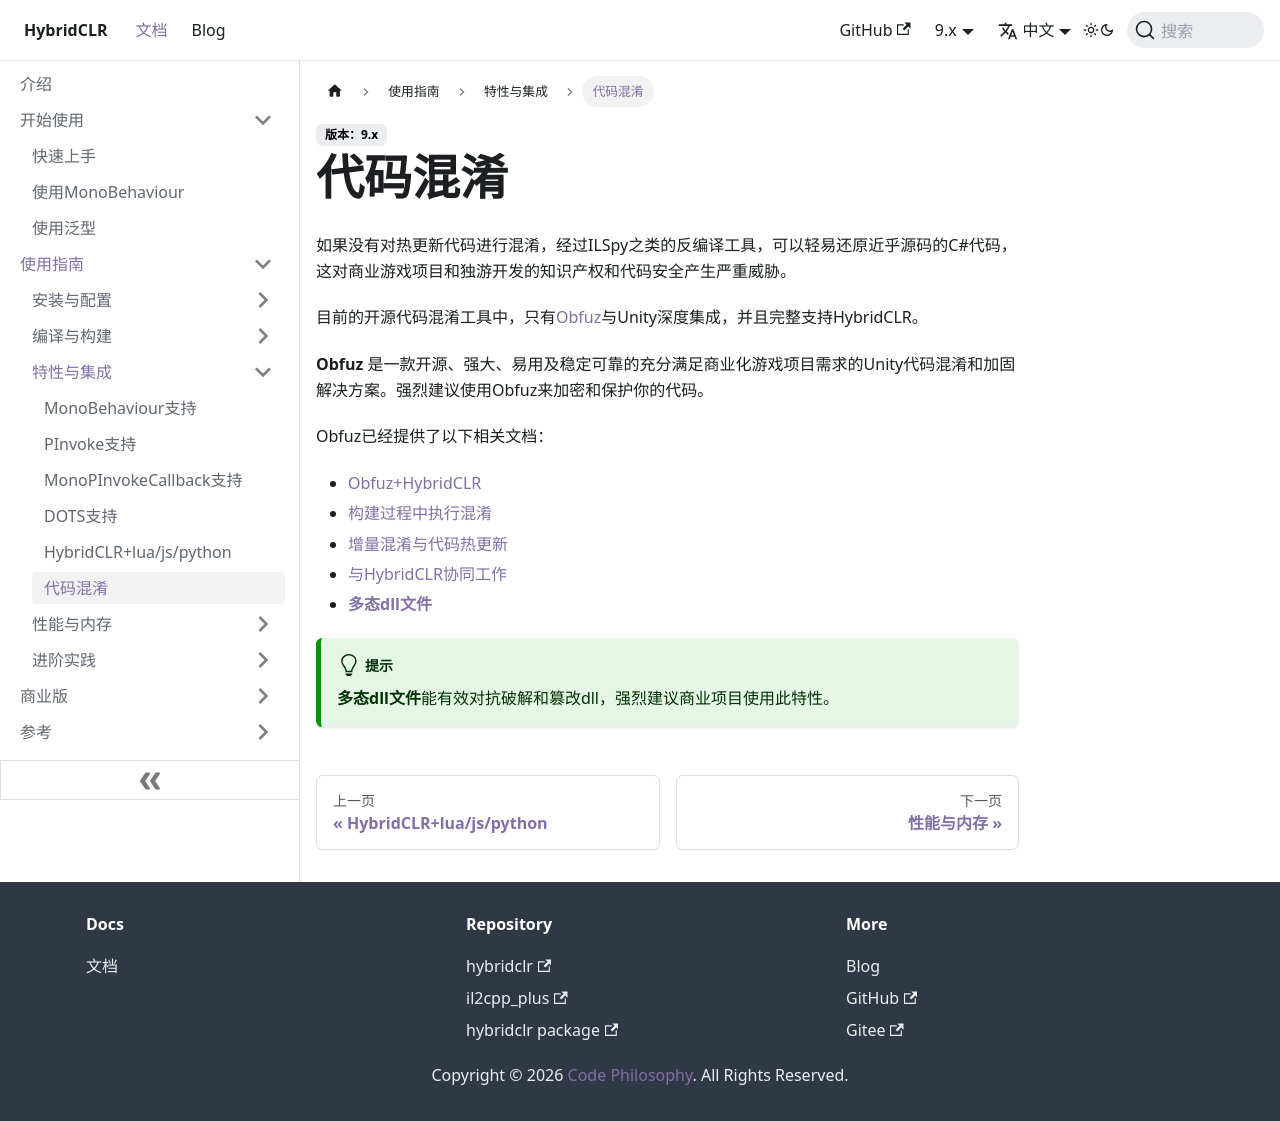

repository: focus-creative-games/hybridclr-doc · page: docs/basic/codeobfuscation.html · generator: docusaurus

---
title: '代码混淆'
description: '如果没有对热更新代码进行混淆，经过ILSpy之类的反编译工具，可以轻易还原近乎源码的C#代码，这对商业游戏项目和独游开发的知识产权和代码安全产生严重威胁。'
slug: /basic/codeobfuscation
---

# 代码混淆

如果没有对热更新代码进行混淆，经过ILSpy之类的反编译工具，可以轻易还原近乎源码的C#代码，这对商业游戏项目和独游开发的知识产权和代码安全产生严重威胁。

目前的开源代码混淆工具中，只有[Obfuz](https://github.com/focus-creative-games/obfuz)与Unity深度集成，并且完整支持HybridCLR。

**Obfuz** 是一款开源、强大、易用及稳定可靠的充分满足商业化游戏项目需求的Unity代码混淆和加固解决方案。强烈建议使用Obfuz来加密和保护你的代码。

Obfuz已经提供了以下相关文档：

- [Obfuz+HybridCLR](https://www.obfuz.com/docs/beginner/work-with-hybridclr)
- [构建过程中执行混淆](https://www.obfuz.com/docs/manual/build-pipeline)
- [增量混淆与代码热更新](https://www.obfuz.com/docs/manual/incremental-obfuscation-and-hotupdate)
- [与HybridCLR协同工作](https://www.obfuz.com/docs/manual/work-with-hybridclr)
- **[多态dll文件](https://www.obfuz.com/docs/manual/hybridclr/polymorphic-dll)**

:::tip
**多态dll文件**能有效对抗破解和篡改dll，强烈建议商业项目使用此特性。
:::
